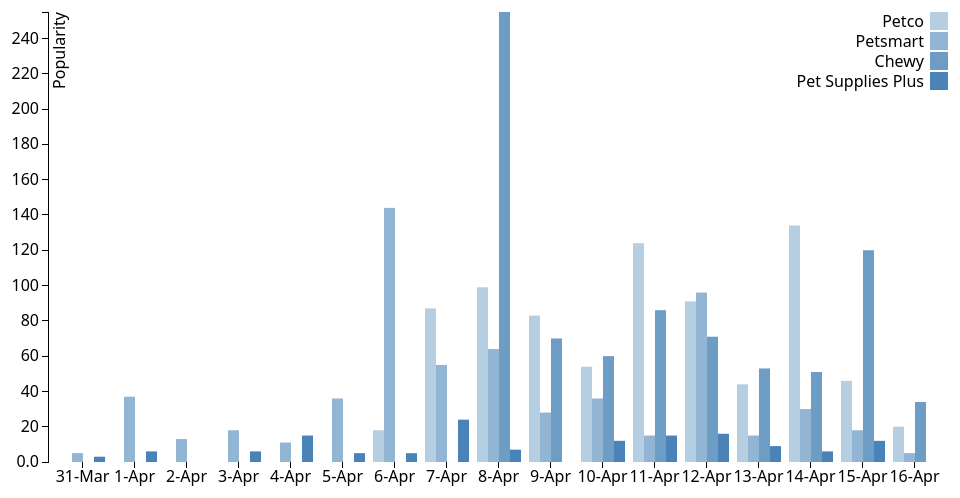
D3 v3 page, settled after 360 driven frames (6 s of simulated time); the page loaded 1 data file(s).



var margin = {top: 20, right: 20, bottom: 30, left: 40},
    width = 960 - margin.left - margin.right,
    height = 500 - margin.top - margin.bottom;

var x0 = d3.scale.ordinal()
    .rangeRoundBands([0, width], .1);

var x1 = d3.scale.ordinal();

var y = d3.scale.linear()
    .range([height, 0]);

var color = d3.scale.ordinal()
    .range(["#b6cee2", "#92b5d4", "#6d9cc5", "#4983b7", "#a05d56", "#d0743c", "#ff8c00"]);

var xAxis = d3.svg.axis()
    .scale(x0)
    .orient("bottom");

var yAxis = d3.svg.axis()
    .scale(y)
    .orient("left")
    .tickFormat(d3.format(".2s"));

var svg = d3.select("body").append("svg")
    .attr("width", width + margin.left + margin.right)
    .attr("height", height + margin.top + margin.bottom)
  .append("g")
    .attr("transform", "translate(" + margin.left + "," + margin.top + ")");

d3.csv("sum_popularity.csv", function(error, data) {
  if (error) throw error;

  var ageNames = d3.keys(data[0]).filter(function(key) { return key !== "State"; });

  data.forEach(function(d) {
    d.ages = ageNames.map(function(name) { return {name: name, value: +d[name]}; });
  });

  x0.domain(data.map(function(d) { return d.State; }));
  x1.domain(ageNames).rangeRoundBands([0, x0.rangeBand()]);
  y.domain([0, d3.max(data, function(d) { return d3.max(d.ages, function(d) { return d.value; }); })]);

  svg.append("g")
      .attr("class", "x axis")
      .attr("transform", "translate(0," + height + ")")
      .call(xAxis);

  svg.append("g")
      .attr("class", "y axis")
      .call(yAxis)
    .append("text")
      .attr("transform", "rotate(-90)")
      .attr("y", 6)
      .attr("dy", ".71em")
      .style("text-anchor", "end")
      .text("Popularity");

  var state = svg.selectAll(".state")
      .data(data)
    .enter().append("g")
      .attr("class", "state")
      .attr("transform", function(d) { return "translate(" + x0(d.State) + ",0)"; });

  state.selectAll("rect")
      .data(function(d) { return d.ages; })
    .enter().append("rect")
      .attr("width", x1.rangeBand())
      .attr("x", function(d) { return x1(d.name); })
      .attr("y", function(d) { return y(d.value); })
      .attr("height", function(d) { return height - y(d.value); })
      .style("fill", function(d) { return color(d.name); });

  var legend = svg.selectAll(".legend")
      .data(ageNames.slice())
    .enter().append("g")
      .attr("class", "legend")
      .attr("transform", function(d, i) { return "translate(0," + i * 20 + ")"; });

  legend.append("rect")
      .attr("x", width - 18)
      .attr("width", 18)
      .attr("height", 18)
      .style("fill", color);

  legend.append("text")
      .attr("x", width - 24)
      .attr("y", 9)
      .attr("dy", ".35em")
      .style("text-anchor", "end")
      .text(function(d) { return d; });

});



### data: sum_popularity.csv
State, Petco, Petsmart, Chewy, Pet Supplies Plus
31-Mar, 0, 5, 0, 3
1-Apr, 0, 37, 0, 6
2-Apr, 0, 13, 0, 0
3-Apr, 0, 18, 0, 6
4-Apr, 0, 11, 0, 15
5-Apr, 0, 36, 0, 5
6-Apr, 18, 144, 0, 5
7-Apr, 87, 55, 0, 24
8-Apr, 99, 64, 255, 7
9-Apr, 83, 28, 70, 0
10-Apr, 54, 36, 60, 12
11-Apr, 124, 15, 86, 15
12-Apr, 91, 96, 71, 16
13-Apr, 44, 15, 53, 9
14-Apr, 134, 30, 51, 6
15-Apr, 46, 18, 120, 12
16-Apr, 20, 5, 34, 0